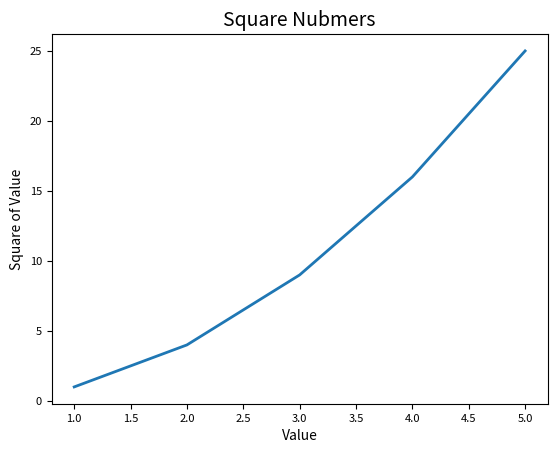

Python code for this plot:
import matplotlib.pyplot as plt

input_values = [i for i in range(1, 6)]
squares = [i**2 for i in range(1, 6)]
plt.plot(input_values, squares, linewidth=2)
# set chart title and label axes
plt.title("Square Nubmers", fontsize=14)
plt.xlabel("Value", fontsize=10)
plt.ylabel("Square of Value", fontsize=10)
# set size of tick labels
plt.tick_params(axis='both', labelsize=8)
plt.show()
